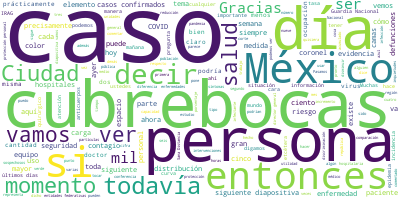

The table this chart was drawn from, first rows:
Participante, Texto, Sentimiento, Palabras, Dia, Mes, Anio
JOSE LUIS ALOMIA ZEGARRA, Muchas gracias, señor subsecretario., 0.0, 4, 27, 04, 2020
JOSE LUIS ALOMIA ZEGARRA, Buenas tardes todas y todos., 0.0, 5, 27, 04, 2020
JOSE LUIS ALOMIA ZEGARRA, Vamos a iniciar la presentación de nuest…, 0.0, 100, 27, 04, 2020
JOSE LUIS ALOMIA ZEGARRA, Pasamos a la siguiente dispositiva. Vemo…, 0.0, 36, 27, 04, 2020
JOSE LUIS ALOMIA ZEGARRA, Y vemos nuevamente en el seguimiento de …, 0.0, 74, 27, 04, 2020
JOSE LUIS ALOMIA ZEGARRA, Las Américas mantiene el 47 de los confi…, 0.0, 93, 27, 04, 2020
JOSE LUIS ALOMIA ZEGARRA, En la siguiente diapositiva tenemos la a…, 0.0, 103, 27, 04, 2020
JOSE LUIS ALOMIA ZEGARRA, Ocho mil 614 casos que todavía son sospe…, 0.0, 73, 27, 04, 2020
JOSE LUIS ALOMIA ZEGARRA, La siguiente diapositiva. Veremos la dis…, 0.0, 66, 27, 04, 2020
JOSE LUIS ALOMIA ZEGARRA, Y en la siguiente dispositiva podemos ve…, 0.0, 74, 27, 04, 2020
JOSE LUIS ALOMIA ZEGARRA, En la siguiente diapositiva vamos a ver …, 0.0, 54, 27, 04, 2020
JOSE LUIS ALOMIA ZEGARRA, Aquí tenemos menos entidades en colores …, 0.0, 87, 27, 04, 2020
JOSE LUIS ALOMIA ZEGARRA, En la siguiente diapositiva vemos esta m…, 0.0, 35, 27, 04, 2020
JOSE LUIS ALOMIA ZEGARRA, Ahora sí en el siguiente mapa podemos ha…, 0.0, 43, 27, 04, 2020
JOSE LUIS ALOMIA ZEGARRA, Igualmente, los estados que tienen el ve…, 0.0, 63, 27, 04, 2020
JOSE LUIS ALOMIA ZEGARRA, En la siguiente diapositiva precisamente…, 0.0, 50, 27, 04, 2020
JOSE LUIS ALOMIA ZEGARRA, En la siguiente diapositiva vamos a ver …, 0.0, 77, 27, 04, 2020
JOSE LUIS ALOMIA ZEGARRA, En la siguiente diapositiva veremos las …, 0.0, 75, 27, 04, 2020
JOSE LUIS ALOMIA ZEGARRA, En la siguiente diapositiva vamos a ver …, 0.0, 111, 27, 04, 2020
JOSE LUIS ALOMIA ZEGARRA, En siguiente diapositiva podemos notar l…, 0.0, 92, 27, 04, 2020
JOSE LUIS ALOMIA ZEGARRA, Entonces, no hay una tendencia que todav…, 0.0, 22, 27, 04, 2020
JOSE LUIS ALOMIA ZEGARRA, En la siguiente diapositiva vemos precis…, 0.0, 124, 27, 04, 2020
JOSE LUIS ALOMIA ZEGARRA, En las siguientes diapositivas vamos a v…, 0.0, 88, 27, 04, 2020
JOSE LUIS ALOMIA ZEGARRA, De manera general hablamos que en el cor…, 0.0, 84, 27, 04, 2020
JOSE LUIS ALOMIA ZEGARRA, Y de esta notificación nos informan que …, 0.0, 44, 27, 04, 2020
JOSE LUIS ALOMIA ZEGARRA, En la siguiente diapositiva vamos a ver …, 0.0, 59, 27, 04, 2020
JOSE LUIS ALOMIA ZEGARRA, Cada una de estas unidades tiene un enla…, 0.0, 81, 27, 04, 2020
JOSE LUIS ALOMIA ZEGARRA, Aquí podemos ver, como decíamos, la disp…, 0.0, 126, 27, 04, 2020
JOSE LUIS ALOMIA ZEGARRA, En los demás estados en donde no los hab…, 0.0, 83, 27, 04, 2020
JOSE LUIS ALOMIA ZEGARRA, Pasamos ahora sí rápidamente a la siguie…, 0.0, 34, 27, 04, 2020
JOSE LUIS ALOMIA ZEGARRA, Igualmente, podemos notar cómo la Ciudad…, 0.0, 37, 27, 04, 2020
JOSE LUIS ALOMIA ZEGARRA, Lo que lógicamente se pretende con las i…, 0.0, 84, 27, 04, 2020
JOSE LUIS ALOMIA ZEGARRA, En la siguiente diapositiva, estas son d…, 0.0, 45, 27, 04, 2020
JOSE LUIS ALOMIA ZEGARRA, Aquí tenemos precisamente la distribució…, 0.0, 53, 27, 04, 2020
JOSE LUIS ALOMIA ZEGARRA, La media de edad, en el caso de todos lo…, 0.0, 33, 27, 04, 2020
JOSE LUIS ALOMIA ZEGARRA, Si pasamos a la siguiente, tenemos la di…, 0.0, 79, 27, 04, 2020
JOSE LUIS ALOMIA ZEGARRA, En la siguiente diapositiva vamos a ver …, 0.0, 114, 27, 04, 2020
JOSE LUIS ALOMIA ZEGARRA, En la siguiente diapositiva vamos a ver …, 0.0, 96, 27, 04, 2020
JOSE LUIS ALOMIA ZEGARRA, Y vean cómo en lo que va ya de la semana…, 0.0, 41, 27, 04, 2020
JOSE LUIS ALOMIA ZEGARRA, Si recuerdan, hace dos semanas eran tres…, 0.0, 28, 27, 04, 2020
JOSE LUIS ALOMIA ZEGARRA, En la siguiente diapositiva… No, esa la …, 0.0, 14, 27, 04, 2020
JOSE LUIS ALOMIA ZEGARRA, Sería todo por mi parte., 0.0, 5, 27, 04, 2020
HUGO LOPEZ-GATELL RAMIREZ, Gracias, doctor Alomía., 0.0, 3, 27, 04, 2020
HUGO LOPEZ-GATELL RAMIREZ, Le damos la palabra al coronel Pera Alca…, 0.0, 15, 27, 04, 2020
ALEJANDRO PEREA ALCARAZ, Gracias, doctos. Buenas tardes., 0.0, 4, 27, 04, 2020
ALEJANDRO PEREA ALCARAZ, Soy el coronel Alejandro Perea Alcaraz, …, 0.0, 37, 27, 04, 2020
ALEJANDRO PEREA ALCARAZ, El 30 de marzo, en la sesión del Comando…, 0.0, 88, 27, 04, 2020
ALEJANDRO PEREA ALCARAZ, Cabe destacar que el nombramiento de los…, 0.0, 30, 27, 04, 2020
ALEJANDRO PEREA ALCARAZ, Estos médicos de salud en el trabajo son…, 0.0, 27, 27, 04, 2020
ALEJANDRO PEREA ALCARAZ, Ellos y ellas en estos momentos tienen u…, 0.0, 42, 27, 04, 2020
ALEJANDRO PEREA ALCARAZ, Por lo que respecta a la seguridad en lo…, 0.0, 84, 27, 04, 2020
ALEJANDRO PEREA ALCARAZ, Segundo, la Guardia Nacional resguarda 1…, 0.0, 43, 27, 04, 2020
ALEJANDRO PEREA ALCARAZ, Asimismo, la Guardia Nacional vigila, cu…, 0.0, 31, 27, 04, 2020
ALEJANDRO PEREA ALCARAZ, Además, la Guardia Nacional se ha encarg…, 0.0, 72, 27, 04, 2020
ALEJANDRO PEREA ALCARAZ, Es conveniente subrayar y hacer énfasis …, 0.0, 22, 27, 04, 2020
ALEJANDRO PEREA ALCARAZ, Son 232 elementos de la Secretaría de la…, 0.0, 24, 27, 04, 2020
ALEJANDRO PEREA ALCARAZ, Ellos se encargan de la seguridad de las…, 0.0, 30, 27, 04, 2020
ALEJANDRO PEREA ALCARAZ, Hace unos días, precisamente el 24 de ab…, 0.0, 49, 27, 04, 2020
ALEJANDRO PEREA ALCARAZ, Es en ese sentido que quiero ser muy pun…, 0.0, 23, 27, 04, 2020
ALEJANDRO PEREA ALCARAZ, La preocupación y el problema es lo que …, 0.0, 28, 27, 04, 2020
... 88 more rows
